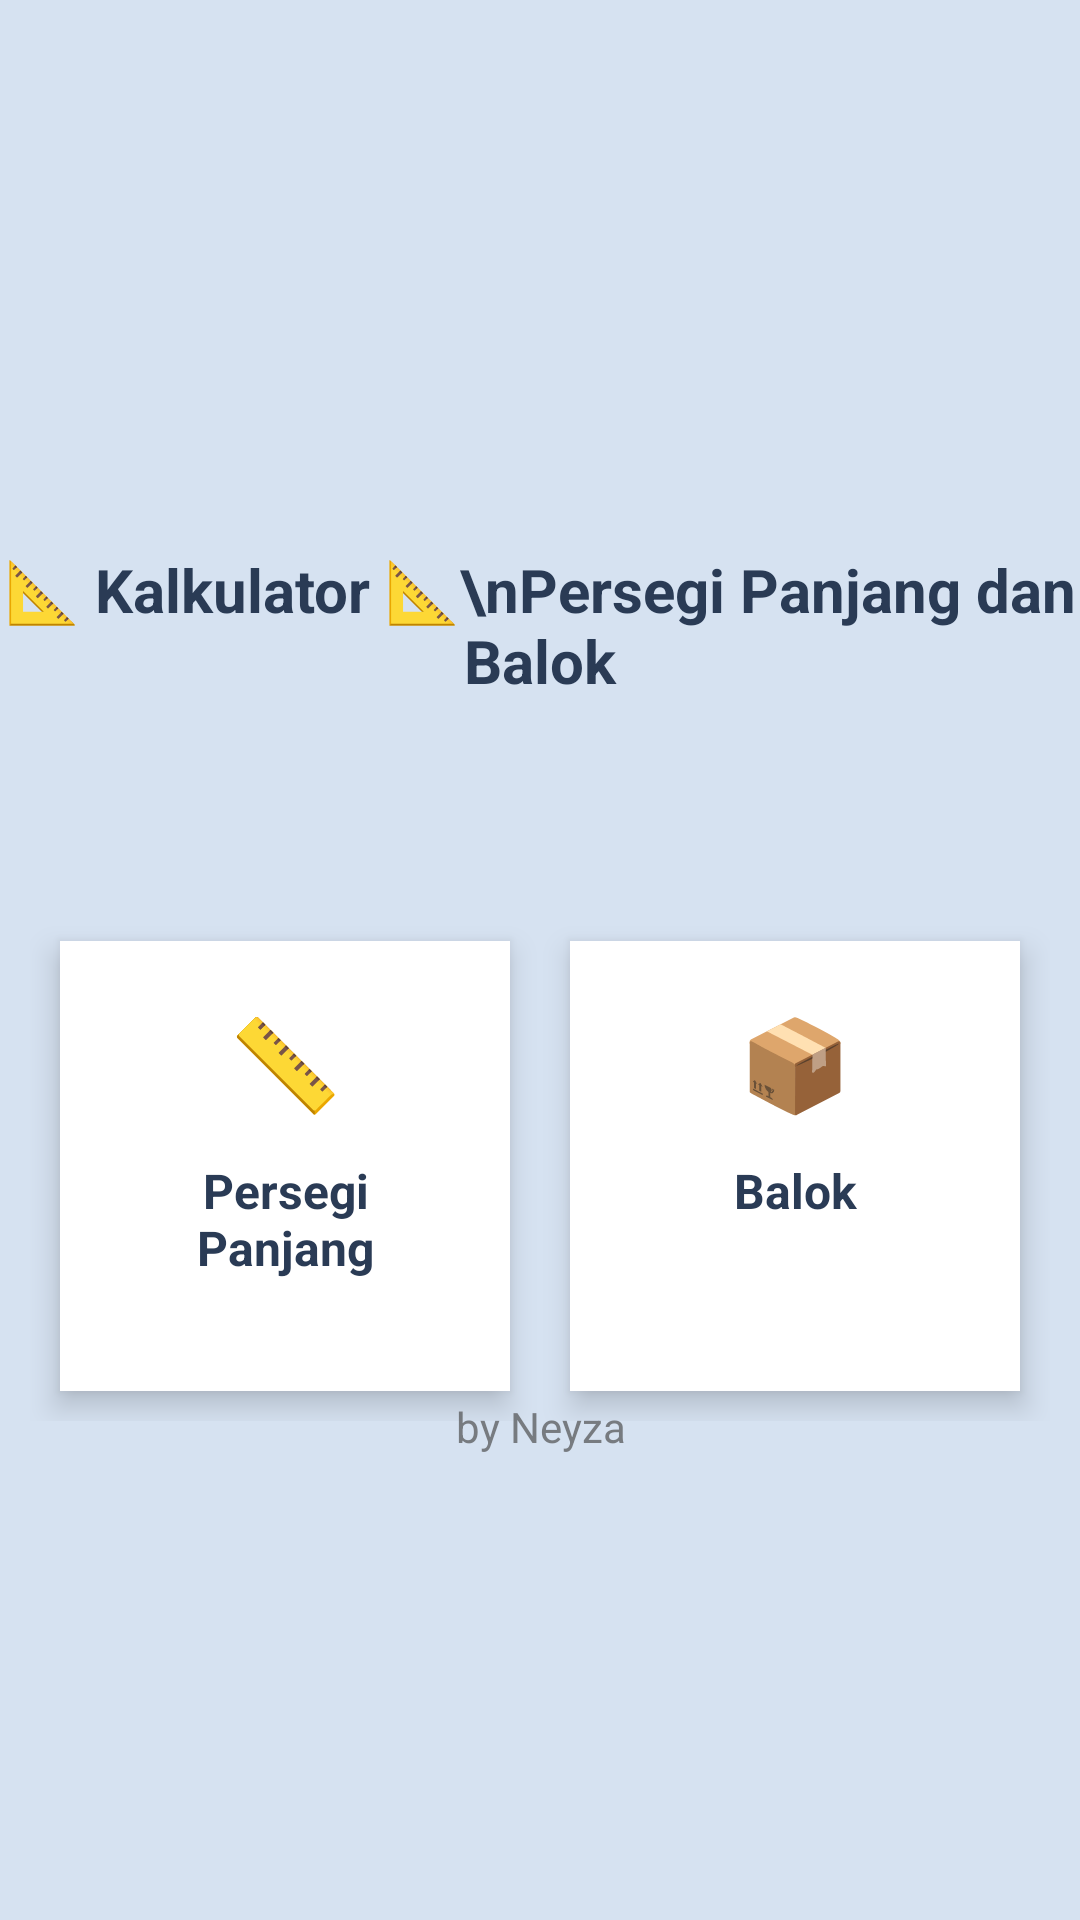

Produce the Android XML layout that renders to this screen, including the resource entries it uses.
<!-- AndroidManifest.xml: application theme Theme.NeyzaInsight -->
<!-- res/layout/activity_main2.xml -->
<?xml version="1.0" encoding="utf-8"?>
<androidx.constraintlayout.widget.ConstraintLayout
    xmlns:android="http://schemas.android.com/apk/res/android"
    xmlns:app="http://schemas.android.com/apk/res-auto"
    android:layout_width="match_parent"
    android:layout_height="match_parent"
    android:background="#D6E2F1">

    <ImageView
        android:id="@+id/btnBack"
        android:layout_width="25dp"
        android:layout_height="25dp"
        android:layout_marginStart="20dp"
        android:layout_marginTop="50dp"
        android:background="@android:color/transparent"
        android:backgroundTint="@null"
        android:contentDescription="@string/back"
        app:layout_constraintStart_toStartOf="parent"
        app:layout_constraintTop_toTopOf="parent"
        app:srcCompat="@drawable/btnback" />

    <TextView
        android:id="@+id/textView"
        android:layout_width="wrap_content"
        android:layout_height="wrap_content"
        android:layout_marginTop="183dp"
        android:gravity="center"
        android:text="📐 Kalkulator 📐\nPersegi Panjang dan Balok"
        android:textColor="#2A3B55"
        android:textSize="20sp"
        android:textStyle="bold"
        app:layout_constraintEnd_toEndOf="parent"
        app:layout_constraintStart_toStartOf="parent"
        app:layout_constraintTop_toTopOf="parent" />

    <LinearLayout
        android:id="@+id/linearLayout"
        android:layout_width="wrap_content"
        android:layout_height="wrap_content"
        android:layout_marginTop="70dp"
        android:orientation="horizontal"
        app:layout_constraintEnd_toEndOf="parent"
        app:layout_constraintStart_toStartOf="parent"
        app:layout_constraintTop_toBottomOf="@+id/textView">

        <LinearLayout
            android:id="@+id/btnPersegi"
            android:layout_width="150dp"
            android:layout_height="150dp"
            android:layout_margin="10dp"
            android:background="#FFFFFF"
            android:elevation="6dp"
            android:orientation="vertical"
            android:padding="20dp">

            <TextView
                android:layout_width="wrap_content"
                android:layout_height="wrap_content"
                android:layout_gravity="center"
                android:text="📏"
                android:textColor="#456CA1"
                android:textSize="30sp" />

            <TextView
                android:layout_width="match_parent"
                android:layout_height="wrap_content"
                android:layout_marginTop="12dp"
                android:gravity="center"
                android:text="Persegi Panjang"
                android:textColor="#2A3B55"
                android:textSize="16sp"
                android:textStyle="bold" />
        </LinearLayout>

        <LinearLayout
            android:id="@+id/btnBalok"
            android:layout_width="150dp"
            android:layout_height="150dp"
            android:layout_margin="10dp"
            android:background="#FFFFFF"
            android:elevation="6dp"
            android:orientation="vertical"
            android:padding="20dp">

            <TextView
                android:layout_width="wrap_content"
                android:layout_height="wrap_content"
                android:layout_gravity="center"
                android:text="📦"
                android:textColor="#456CA1"
                android:textSize="30sp" />

            <TextView
                android:layout_width="match_parent"
                android:layout_height="wrap_content"
                android:layout_marginTop="12dp"
                android:gravity="center"
                android:text="Balok"
                android:textColor="#2A3B55"
                android:textSize="16sp"
                android:textStyle="bold" />
        </LinearLayout>

    </LinearLayout>

    <TextView
        android:id="@+id/textView3"
        android:layout_width="wrap_content"
        android:layout_height="wrap_content"
        android:layout_marginBottom="155dp"
        android:gravity="center"
        android:text="by Neyza"
        android:textColor="#A6444444"
        app:layout_constraintBottom_toBottomOf="parent"
        app:layout_constraintEnd_toEndOf="parent"
        app:layout_constraintStart_toStartOf="parent" />

</androidx.constraintlayout.widget.ConstraintLayout>
<!-- resources referenced by this layout -->
<resources>
  <string name="back">Kembali</string>
  <style name="Theme.NeyzaInsight" parent="Base.Theme.NeyzaInsight" />
  <style name="Base.Theme.NeyzaInsight" parent="Theme.Material3.DayNight.NoActionBar">
          
          
      </style>
</resources>
